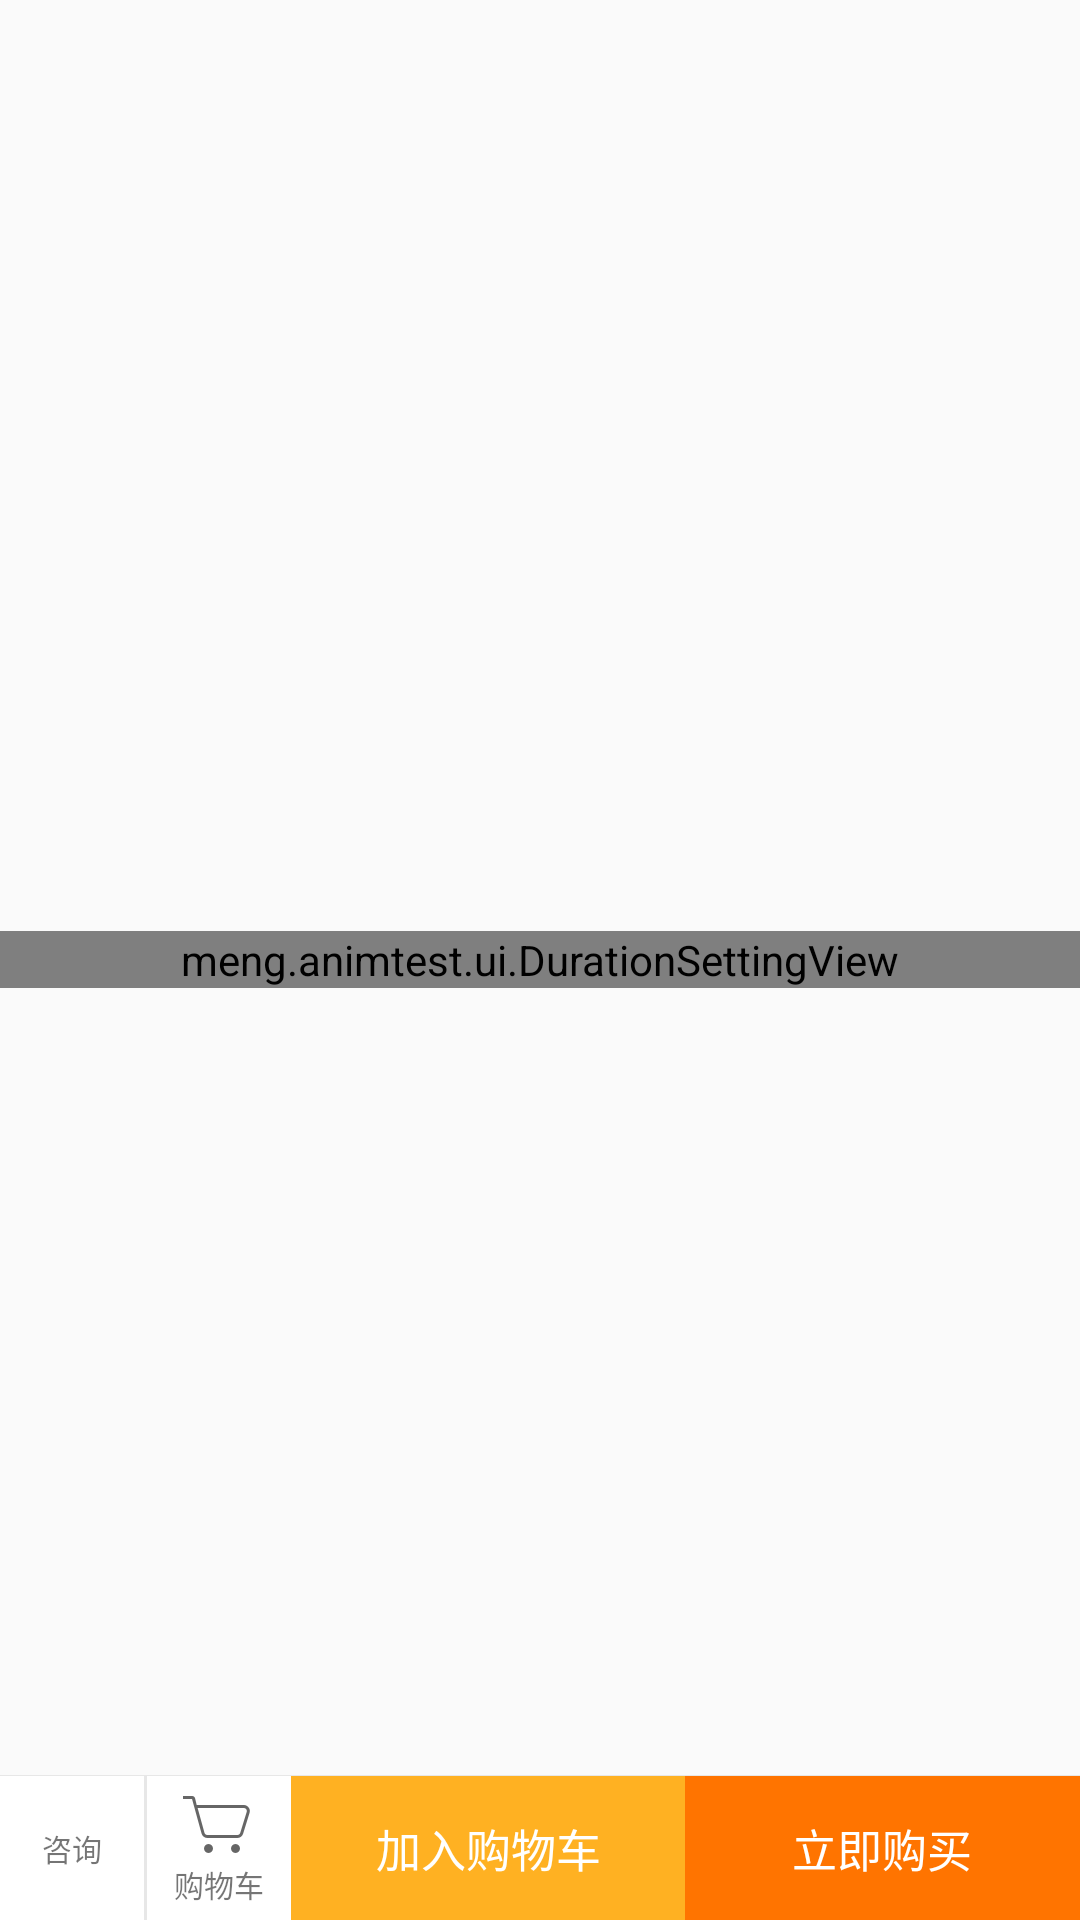

Layout XML and referenced resources for this Android screen:
<!-- AndroidManifest.xml: application theme AppTheme -->
<!-- res/layout/fragment_cart_anim.xml -->
<?xml version="1.0" encoding="utf-8"?>
<RelativeLayout xmlns:android="http://schemas.android.com/apk/res/android"
    xmlns:tools="http://schemas.android.com/tools"
    android:layout_width="match_parent"
    android:layout_height="match_parent"
    android:clipChildren="false">

    <meng.animtest.ui.DurationSettingView
        android:id="@+id/duration_settings"
        android:layout_width="match_parent"
        android:layout_height="wrap_content"
        android:layout_centerInParent="true" />

    <LinearLayout
        android:id="@+id/bottom_bar"
        android:layout_width="match_parent"
        android:layout_height="48dp"
        android:layout_alignParentBottom="true"
        android:background="@android:color/white"
        android:orientation="horizontal">

        <TextView
            android:id="@+id/consult"
            android:layout_width="48dp"
            android:layout_height="match_parent"
            android:gravity="center"
            android:text="咨询"
            android:textSize="10sp" />

        <View
            android:layout_width="1dp"
            android:layout_height="match_parent"
            android:background="#e7e7e7" />

        <LinearLayout
            android:id="@+id/cart_container"
            android:layout_width="48dp"
            android:layout_height="match_parent"
            android:clipChildren="false"
            android:gravity="center"
            android:orientation="vertical">

            <FrameLayout
                android:layout_width="match_parent"
                android:layout_height="wrap_content"
                android:clipChildren="false">

                <ImageView
                    android:id="@+id/cart_icon"
                    android:layout_width="24dp"
                    android:layout_height="24dp"
                    android:layout_gravity="center"
                    android:src="@drawable/icon_cart" />

                <TextView
                    android:id="@+id/cart_badge"
                    android:layout_width="wrap_content"
                    android:layout_height="wrap_content"
                    android:layout_gravity="right"
                    android:layout_marginRight="8dp"
                    android:background="@drawable/cart_dot"
                    android:gravity="center"
                    android:minHeight="14dp"
                    android:minWidth="14dp"
                    android:textColor="@android:color/white"
                    android:textSize="10sp"
                    android:visibility="gone"
                    tools:text="1"
                    tools:visibility="visible" />

            </FrameLayout>

            <TextView
                android:id="@+id/cart"
                android:layout_width="wrap_content"
                android:layout_height="wrap_content"
                android:gravity="center"
                android:text="购物车"
                android:textSize="10sp" />

        </LinearLayout>

        <TextView
            android:id="@+id/btn_add_to_cart"
            android:layout_width="0dp"
            android:layout_height="match_parent"
            android:layout_weight="1"
            android:background="#FFB122"
            android:gravity="center"
            android:text="加入购物车"
            android:textColor="#FFFFFF"
            android:textSize="15sp" />

        <TextView
            android:id="@+id/btn_buy"
            android:layout_width="0dp"
            android:layout_height="match_parent"
            android:layout_weight="1"
            android:background="#FF7400"
            android:gravity="center"
            android:text="立即购买"
            android:textColor="#FFFFFF"
            android:textSize="15sp" />

    </LinearLayout>

    <View
        android:layout_width="match_parent"
        android:layout_height="1px"
        android:layout_above="@id/bottom_bar"
        android:background="#e7e7e7" />

    <FrameLayout
        android:id="@+id/anim_container"
        android:layout_width="match_parent"
        android:layout_height="96dp"
        android:layout_alignParentBottom="true"
        android:clipChildren="false"
        android:visibility="invisible"
        tools:visibility="visible">

        <TextView
            android:id="@+id/anim_dot"
            android:layout_width="12dp"
            android:layout_height="12dp"
            android:background="@drawable/cart_dot" />

        <LinearLayout
            android:id="@+id/anim_cart_cover"
            android:layout_width="48dp"
            android:layout_height="48dp"
            android:layout_gravity="bottom"
            android:layout_marginLeft="49dp"
            android:gravity="center"
            android:orientation="vertical">

            <FrameLayout
                android:layout_width="match_parent"
                android:layout_height="wrap_content">

                <View
                    android:id="@+id/anim_end_cover"
                    android:layout_width="match_parent"
                    android:layout_height="10dp"
                    android:layout_marginTop="6dp"
                    android:background="@android:color/white" />

                <ImageView
                    android:layout_width="24dp"
                    android:layout_height="24dp"
                    android:layout_gravity="center"
                    android:src="@drawable/icon_cart" />

                <TextView
                    android:id="@+id/anim_cart_badge"
                    android:layout_width="wrap_content"
                    android:layout_height="wrap_content"
                    android:layout_gravity="right"
                    android:layout_marginRight="8dp"
                    android:background="@drawable/cart_dot"
                    android:gravity="center"
                    android:minHeight="14dp"
                    android:minWidth="14dp"
                    android:textColor="@android:color/white"
                    android:textSize="10sp"
                    android:visibility="gone"
                    tools:text="1"
                    tools:visibility="visible" />

            </FrameLayout>

            <TextView
                android:layout_width="wrap_content"
                android:layout_height="wrap_content"
                android:gravity="center"
                android:text="购物车"
                android:textColor="@android:color/transparent"
                android:textSize="10sp" />

        </LinearLayout>

        <View
            android:id="@+id/anim_start_cover"
            android:layout_width="30dp"
            android:layout_height="15dp"
            android:layout_gravity="bottom"
            android:layout_marginBottom="33dp"
            android:layout_marginLeft="160dp"
            android:background="#FFB122" />

    </FrameLayout>

</RelativeLayout>
<!-- resources referenced by this layout -->
<resources>
  <!-- drawable cart_dot (drawable) -->
  <?xml version="1.0" encoding="utf-8"?>
  <shape xmlns:android="http://schemas.android.com/apk/res/android"
         android:shape="rectangle">
  
      <solid android:color="#F75137" />
      <corners android:radius="8dp" />
  
  </shape>
  <!-- drawable icon_cart: png bitmap (drawable-xxhdpi, 1560 bytes) -->
  <style name="AppTheme" parent="Theme.AppCompat.Light">
                  
                  <item name="colorPrimary">@color/colorPrimary</item>
                  <item name="colorPrimaryDark">@color/colorPrimaryDark</item>
                  <item name="colorAccent">@color/colorAccent</item>
                  <item name="android:windowTranslucentStatus">false</item>
                  <item name="android:windowDrawsSystemBarBackgrounds">false</item>
          </style>
  <!-- not gathered from this repository: default colours our renderer supplied (Android Studio template values) -->
  <color name="colorPrimary">#FF6200EE</color>
  <color name="colorPrimaryDark">#FF3700B3</color>
  <color name="colorAccent">#FF03DAC5</color>
</resources>
